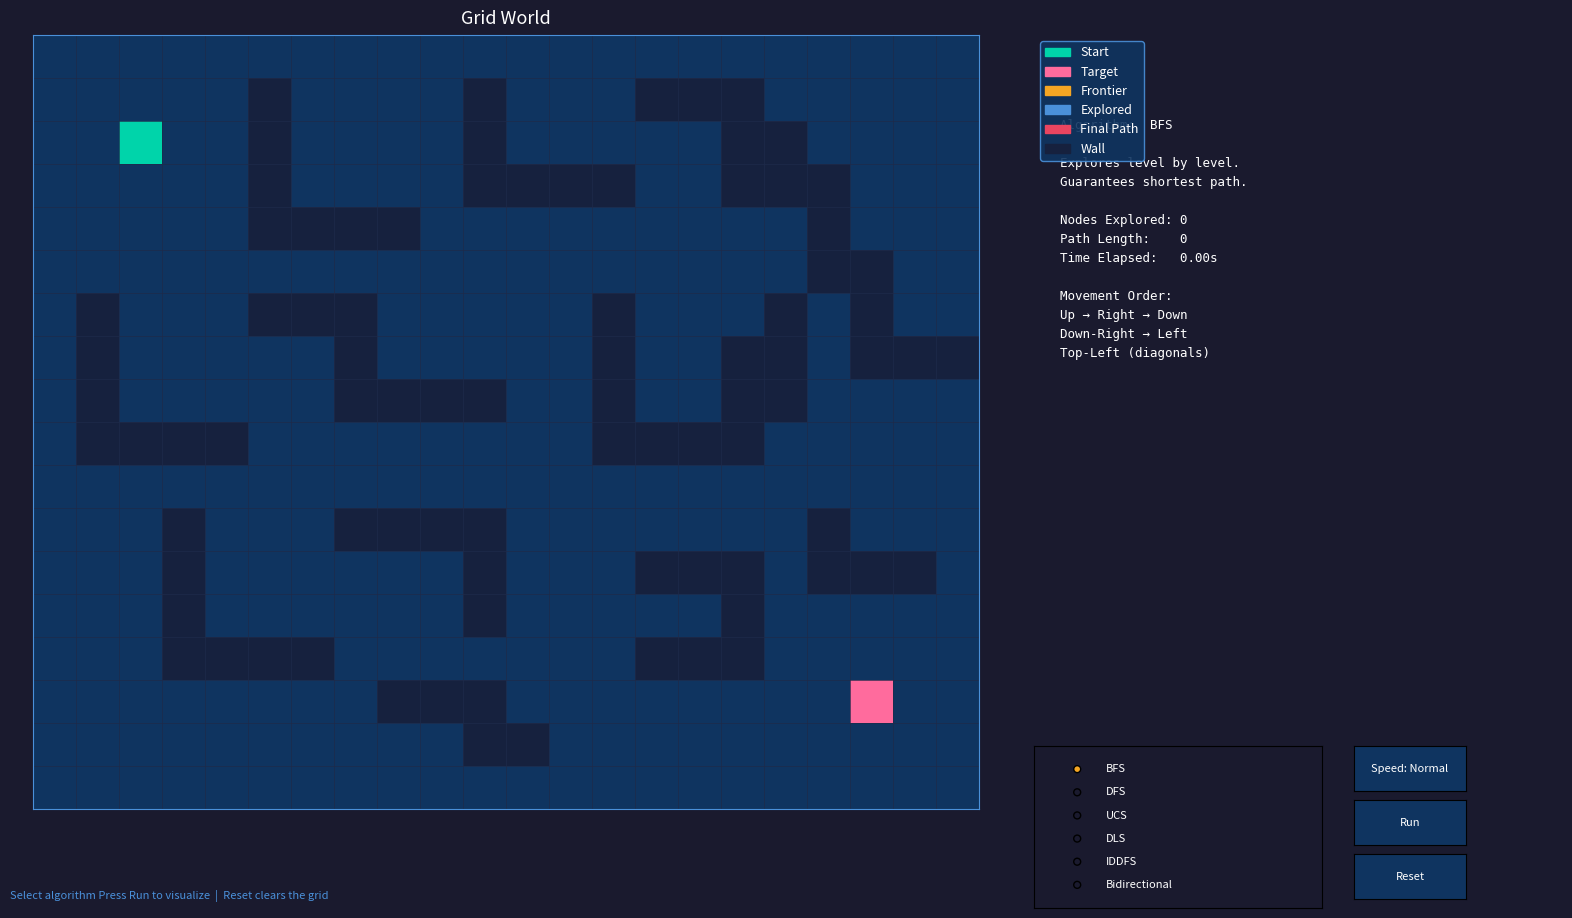

Here is the Python script that generated this plot:
import numpy as np
import matplotlib.pyplot as plt
import matplotlib.patches as mpatches
from matplotlib.widgets import Button, RadioButtons
from collections import deque
import heapq
import time


ROWS, COLS = 18, 22

WALL = 1
FREE = 0
START_R, START_C = 2, 2
END_R, END_C = 15, 19

raw_walls = [
    (1,5),(2,5),(3,5),(4,5),(4,6),(4,7),(4,8),
    (1,10),(2,10),(3,10),(3,11),(3,12),(3,13),
    (6,1),(7,1),(8,1),(9,1),(9,2),(9,3),(9,4),
    (6,5),(6,6),(6,7),(7,7),(8,7),(8,8),(8,9),(8,10),
    (11,3),(12,3),(13,3),(14,3),(14,4),(14,5),(14,6),
    (11,7),(11,8),(11,9),(11,10),(12,10),(13,10),
    (6,13),(7,13),(8,13),(9,13),(9,14),(9,15),(9,16),
    (6,17),(7,17),(8,17),(8,16),(7,16),
    (12,14),(12,15),(12,16),(13,16),(14,16),(14,15),(14,14),
    (5,19),(6,19),(7,19),(7,20),(7,21),
    (11,18),(12,18),(12,19),(12,20),
    (3,16),(3,17),(3,18),(4,18),(5,18),
    (15,8),(15,9),(15,10),(16,10),(16,11),
    (1,14),(1,15),(1,16),(2,16),(2,17),
]

MOVES = [(-1,0),(0,1),(1,0),(1,1),(0,-1),(-1,-1)]

PALETTE = {
    "bg"       : "#1a1a2e",
    "wall"     : "#16213e",
    "free"     : "#0f3460",
    "frontier" : "#f5a623",
    "explored" : "#4a90d9",
    "path"     : "#e94560",
    "start"    : "#00d4aa",
    "end"      : "#ff6b9d",
    "text"     : "#ffffff",
    "grid_line": "#1e2a4a",
}

algo_names = ["BFS", "DFS", "UCS", "DLS", "IDDFS", "Bidirectional"]

state = {
    "grid"        : None,
    "current_algo": 0,
    "running"     : False,
    "step_gen"    : None,
    "delay"       : 0.03,
    "stats"       : {"explored": 0, "path_len": 0, "time": 0.0},
    "start_time"  : 0,
}


def build_grid():
    g = np.zeros((ROWS, COLS), dtype=int)
    for r, c in raw_walls:
        if 0 <= r < ROWS and 0 <= c < COLS:
            g[r][c] = WALL
    return g


def neighbors(grid, r, c):
    result = []
    for dr, dc in MOVES:
        nr, nc = r + dr, c + dc
        if 0 <= nr < ROWS and 0 <= nc < COLS and grid[nr][nc] == FREE:
            result.append((nr, nc))
    return result


def reconstruct(came_from, node):
    path = []
    while node is not None:
        path.append(node)
        node = came_from.get(node)
    return list(reversed(path))


def bfs_gen(grid):
    queue = deque()
    queue.append((START_R, START_C))
    visited = {(START_R, START_C)}
    came_from = {(START_R, START_C): None}
    while queue:
        r, c = queue.popleft()
        yield "explore", (r, c), None
        if (r, c) == (END_R, END_C):
            yield "done", None, reconstruct(came_from, (END_R, END_C))
            return
        for nr, nc in neighbors(grid, r, c):
            if (nr, nc) not in visited:
                visited.add((nr, nc))
                came_from[(nr, nc)] = (r, c)
                queue.append((nr, nc))
                yield "frontier", (nr, nc), None
    yield "done", None, []


def dfs_gen(grid):
    stack = [(START_R, START_C)]
    visited = set()
    came_from = {(START_R, START_C): None}
    while stack:
        r, c = stack.pop()
        if (r, c) in visited:
            continue
        visited.add((r, c))
        yield "explore", (r, c), None
        if (r, c) == (END_R, END_C):
            yield "done", None, reconstruct(came_from, (END_R, END_C))
            return
        for nr, nc in reversed(neighbors(grid, r, c)):
            if (nr, nc) not in visited:
                if (nr, nc) not in came_from:
                    came_from[(nr, nc)] = (r, c)
                stack.append((nr, nc))
                yield "frontier", (nr, nc), None
    yield "done", None, []


def ucs_gen(grid):
    heap = [(0, START_R, START_C)]
    cost_so_far = {(START_R, START_C): 0}
    came_from = {(START_R, START_C): None}
    explored = set()
    while heap:
        cost, r, c = heapq.heappop(heap)
        if (r, c) in explored:
            continue
        explored.add((r, c))
        yield "explore", (r, c), None
        if (r, c) == (END_R, END_C):
            yield "done", None, reconstruct(came_from, (END_R, END_C))
            return
        for nr, nc in neighbors(grid, r, c):
            step = 1.414 if (nr - r != 0 and nc - c != 0) else 1.0
            new_cost = cost + step
            if (nr, nc) not in cost_so_far or new_cost < cost_so_far[(nr, nc)]:
                cost_so_far[(nr, nc)] = new_cost
                came_from[(nr, nc)] = (r, c)
                heapq.heappush(heap, (new_cost, nr, nc))
                yield "frontier", (nr, nc), None
    yield "done", None, []


def dls_inner(grid, node, goal, limit, visited, came_from):
    if node == goal:
        return True
    if limit == 0:
        return False
    visited.add(node)
    r, c = node
    for nr, nc in neighbors(grid, r, c):
        if (nr, nc) not in visited:
            came_from[(nr, nc)] = node
            found = dls_inner(grid, (nr, nc), goal, limit - 1, visited, came_from)
            if found:
                return True
            visited.discard((nr, nc))
    return False


def dls_gen(grid, depth_limit=12):
    came_from = {(START_R, START_C): None}
    visited = {(START_R, START_C)}
    yield "explore", (START_R, START_C), None

    found = dls_inner(grid, (START_R, START_C), (END_R, END_C), depth_limit, visited, came_from)

    for node in visited:
        if node != (START_R, START_C):
            yield "explore", node, None

    if found:
        yield "done", None, reconstruct(came_from, (END_R, END_C))
    else:
        yield "done", None, []


def iddfs_gen(grid):
    for depth in range(1, ROWS * COLS):
        came_from = {(START_R, START_C): None}
        visited = {(START_R, START_C)}
        found = dls_inner(grid, (START_R, START_C), (END_R, END_C), depth, visited, came_from)
        for node in visited:
            yield "explore", node, None
        if found:
            yield "done", None, reconstruct(came_from, (END_R, END_C))
            return
    yield "done", None, []


def bidir_gen(grid):
    fwd_queue = deque([(START_R, START_C)])
    bwd_queue = deque([(END_R, END_C)])
    fwd_visited = {(START_R, START_C): None}
    bwd_visited = {(END_R, END_C): None}

    def build_bidir_path(meet):
        path_fwd = reconstruct(fwd_visited, meet)
        path_bwd = []
        node = bwd_visited.get(meet)
        while node is not None:
            path_bwd.append(node)
            node = bwd_visited.get(node)
        return path_fwd + path_bwd

    while fwd_queue or bwd_queue:
        if fwd_queue:
            r, c = fwd_queue.popleft()
            yield "explore", (r, c), None
            for nr, nc in neighbors(grid, r, c):
                if (nr, nc) not in fwd_visited:
                    fwd_visited[(nr, nc)] = (r, c)
                    fwd_queue.append((nr, nc))
                    yield "frontier", (nr, nc), None
                if (nr, nc) in bwd_visited:
                    yield "done", None, build_bidir_path((nr, nc))
                    return

        if bwd_queue:
            r, c = bwd_queue.popleft()
            yield "explore", (r, c), None
            for nr, nc in neighbors(grid, r, c):
                if (nr, nc) not in bwd_visited:
                    bwd_visited[(nr, nc)] = (r, c)
                    bwd_queue.append((nr, nc))
                    yield "frontier", (nr, nc), None
                if (nr, nc) in fwd_visited:
                    yield "done", None, build_bidir_path((nr, nc))
                    return

    yield "done", None, []


generators = [bfs_gen, dfs_gen, ucs_gen, dls_gen, iddfs_gen, bidir_gen]

cell_colors = None
ax_grid = None
ax_info = None
fig = None
img_obj = None


def make_color_array(grid):
    color_map = np.zeros((ROWS, COLS, 3))

    def hex_to_rgb(h):
        h = h.lstrip("#")
        return [int(h[i:i+2], 16) / 255.0 for i in (0, 2, 4)]

    wall_rgb  = hex_to_rgb(PALETTE["wall"])
    free_rgb  = hex_to_rgb(PALETTE["free"])
    start_rgb = hex_to_rgb(PALETTE["start"])
    end_rgb   = hex_to_rgb(PALETTE["end"])

    for r in range(ROWS):
        for c in range(COLS):
            if grid[r][c] == WALL:
                color_map[r, c] = wall_rgb
            else:
                color_map[r, c] = free_rgb

    color_map[START_R, START_C] = start_rgb
    color_map[END_R,   END_C  ] = end_rgb
    return color_map


def reset_visualization():
    global cell_colors, img_obj
    grid = state["grid"]
    cell_colors = make_color_array(grid)
    img_obj.set_data(cell_colors)
    state["stats"] = {"explored": 0, "path_len": 0, "time": 0.0}
    update_info_panel()
    fig.canvas.draw_idle()


def update_info_panel():
    ax_info.clear()
    ax_info.set_facecolor(PALETTE["bg"])
    ax_info.axis("off")

    name = algo_names[state["current_algo"]]
    s = state["stats"]

    descriptions = {
        "BFS"         : "Explores level by level.\nGuarantees shortest path.",
        "DFS"         : "Dives deep before backtracking.\nNot guaranteed optimal.",
        "UCS"         : "Expands cheapest cost first.\nOptimal with variable costs.",
        "DLS"         : "DFS with depth limit=12.\nMay miss deep targets.",
        "IDDFS"       : "Repeated DFS with growing\nlimits. Optimal + memory safe.",
        "Bidirectional": "Searches from both ends.\nMeets in the middle.",
    }

    legend_items = [
        mpatches.Patch(color=PALETTE["start"],    label="Start"),
        mpatches.Patch(color=PALETTE["end"],      label="Target"),
        mpatches.Patch(color=PALETTE["frontier"], label="Frontier"),
        mpatches.Patch(color=PALETTE["explored"], label="Explored"),
        mpatches.Patch(color=PALETTE["path"],     label="Final Path"),
        mpatches.Patch(color=PALETTE["wall"],     label="Wall"),
    ]

    ax_info.legend(handles=legend_items, loc="upper left",
                   facecolor="#0f3460", edgecolor="#4a90d9",
                   labelcolor=PALETTE["text"], fontsize=9, framealpha=0.9)

    info_text = (
        f"Algorithm:  {name}\n\n"
        f"{descriptions.get(name, '')}\n\n"
        f"Nodes Explored: {s['explored']}\n"
        f"Path Length:    {s['path_len']}\n"
        f"Time Elapsed:   {s['time']:.2f}s\n\n"
        f"Movement Order:\n"
        f"Up → Right → Down\n"
        f"Down-Right → Left\n"
        f"Top-Left (diagonals)"
    )

    ax_info.text(0.05, 0.88, info_text, transform=ax_info.transAxes,
                 color=PALETTE["text"], fontsize=9, va="top",
                 fontfamily="monospace", linespacing=1.6)


def hex_rgb(h):
    h = h.lstrip("#")
    return [int(h[i:i+2], 16) / 255.0 for i in (0, 2, 4)]


def run_step(event=None):
    global cell_colors

    if not state["running"]:
        return

    gen = state["step_gen"]
    if gen is None:
        return

    try:
        kind, node, path = next(gen)

        if kind == "frontier" and node:
            r, c = node
            if (r, c) not in [(START_R, START_C), (END_R, END_C)]:
                cell_colors[r, c] = hex_rgb(PALETTE["frontier"])
                state["stats"]["explored"] += 1

        elif kind == "explore" and node:
            r, c = node
            if (r, c) not in [(START_R, START_C), (END_R, END_C)]:
                cell_colors[r, c] = hex_rgb(PALETTE["explored"])
                state["stats"]["explored"] += 1

        elif kind == "done":
            state["running"] = False
            state["stats"]["time"] = time.time() - state["start_time"]
            if path:
                for r, c in path:
                    if (r, c) not in [(START_R, START_C), (END_R, END_C)]:
                        cell_colors[r, c] = hex_rgb(PALETTE["path"])
                state["stats"]["path_len"] = len(path)
            img_obj.set_data(cell_colors)
            update_info_panel()
            fig.canvas.draw_idle()
            return

        state["stats"]["time"] = time.time() - state["start_time"]
        img_obj.set_data(cell_colors)
        update_info_panel()
        fig.canvas.draw_idle()
        plt.pause(state["delay"])

        if state["running"]:
            fig.canvas.mpl_connect("draw_event", lambda e: None)
            run_step()

    except StopIteration:
        state["running"] = False


def on_run(event):
    reset_visualization()
    idx = state["current_algo"]
    gen_fn = generators[idx]
    if idx == 3:
        state["step_gen"] = gen_fn(state["grid"], depth_limit=12)
    else:
        state["step_gen"] = gen_fn(state["grid"])
    state["running"] = True
    state["start_time"] = time.time()
    run_step()


def on_reset(event):
    state["running"] = False
    state["step_gen"] = None
    reset_visualization()


def on_algo_change(label):
    state["running"] = False
    state["step_gen"] = None
    state["current_algo"] = algo_names.index(label)
    reset_visualization()


def on_speed(event):
    speeds = [0.08, 0.03, 0.01, 0.001]
    current = state["delay"]
    idx = speeds.index(current) if current in speeds else 1
    state["delay"] = speeds[(idx + 1) % len(speeds)]
    speed_labels = {0.08: "Slow", 0.03: "Normal", 0.01: "Fast", 0.001: "Turbo"}
    btn_speed.label.set_text(f"Speed: {speed_labels[state['delay']]}")
    fig.canvas.draw_idle()


def main():
    global cell_colors, ax_grid, ax_info, fig, img_obj
    global btn_run, btn_reset, btn_speed

    state["grid"] = build_grid()
    cell_colors = make_color_array(state["grid"])

    fig = plt.figure(figsize=(16, 9), facecolor=PALETTE["bg"])
    fig.canvas.manager.set_window_title("AI Pathfinder — Uninformed Search Visualizer")

    ax_grid = fig.add_axes([0.01, 0.12, 0.62, 0.86])
    ax_grid.set_facecolor(PALETTE["bg"])
    ax_grid.set_title("Grid World", color=PALETTE["text"], fontsize=13, pad=8)
    ax_grid.tick_params(colors=PALETTE["text"])
    for spine in ax_grid.spines.values():
        spine.set_edgecolor("#4a90d9")

    img_obj = ax_grid.imshow(cell_colors, interpolation="nearest", aspect="equal")

    ax_grid.set_xticks(np.arange(-0.5, COLS, 1), minor=True)
    ax_grid.set_yticks(np.arange(-0.5, ROWS, 1), minor=True)
    ax_grid.grid(which="minor", color=PALETTE["grid_line"], linewidth=0.5)
    ax_grid.tick_params(which="minor", size=0)
    ax_grid.set_xticks([])
    ax_grid.set_yticks([])

    ax_info = fig.add_axes([0.65, 0.20, 0.33, 0.78])
    ax_info.set_facecolor(PALETTE["bg"])

    ax_radio = fig.add_axes([0.65, 0.01, 0.18, 0.18])
    ax_radio.set_facecolor(PALETTE["bg"])
    radio = RadioButtons(ax_radio, algo_names, activecolor=PALETTE["frontier"])
    for label in radio.labels:
        label.set_color(PALETTE["text"])
        label.set_fontsize(8)
    radio.on_clicked(on_algo_change)

    ax_btn_run   = fig.add_axes([0.85, 0.08, 0.07, 0.05])
    ax_btn_reset = fig.add_axes([0.85, 0.02, 0.07, 0.05])
    ax_btn_speed = fig.add_axes([0.85, 0.14, 0.07, 0.05])

    btn_run   = Button(ax_btn_run,   "Run",          color="#0f3460", hovercolor="#16213e")
    btn_reset = Button(ax_btn_reset, "Reset",        color="#0f3460", hovercolor="#16213e")
    btn_speed = Button(ax_btn_speed, "Speed: Normal",color="#0f3460", hovercolor="#16213e")

    for btn in [btn_run, btn_reset, btn_speed]:
        btn.label.set_color(PALETTE["text"])
        btn.label.set_fontsize(8)

    btn_run.on_clicked(on_run)
    btn_reset.on_clicked(on_reset)
    btn_speed.on_clicked(on_speed)

    update_info_panel()

    fig.text(0.01, 0.02,
             "Select algorithm Press Run to visualize  |  Reset clears the grid",
             color="#4a90d9", fontsize=8)

    plt.show()


main()